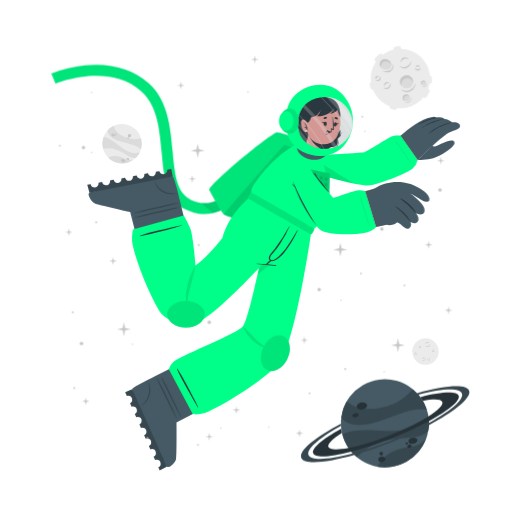
t = 0.00 s
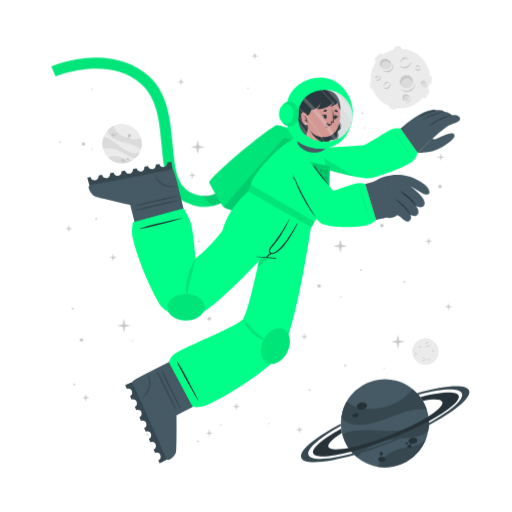
t = 1.05 s
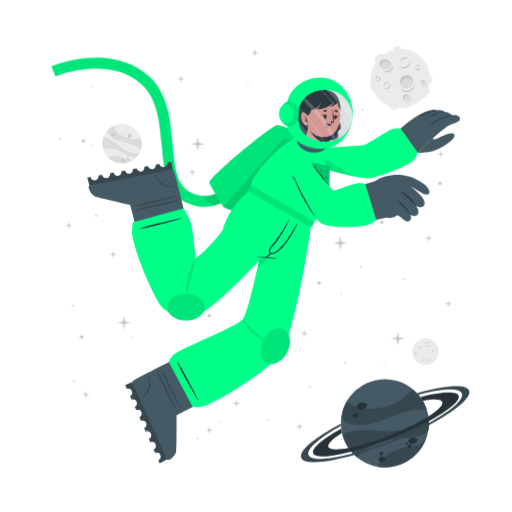
t = 1.95 s
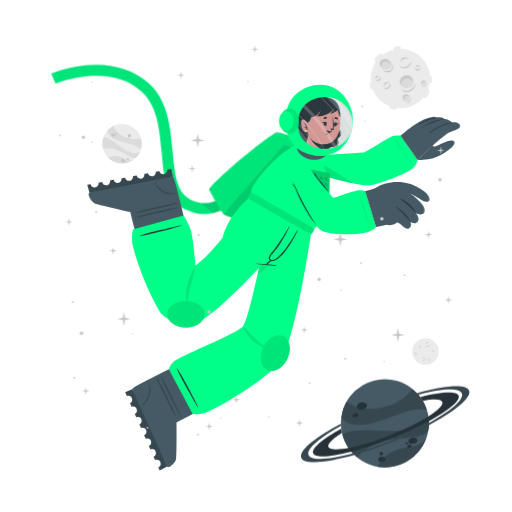
t = 3.00 s
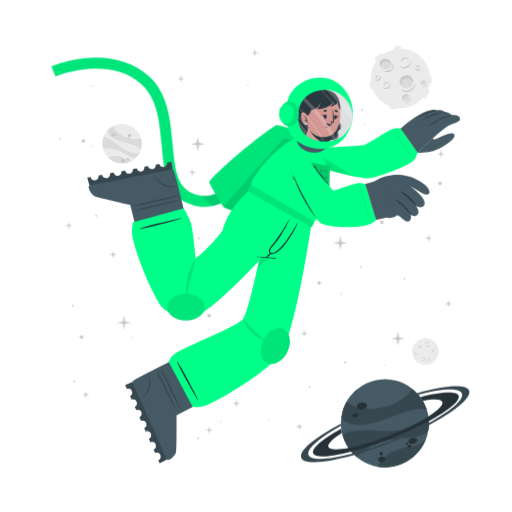
t = 4.05 s
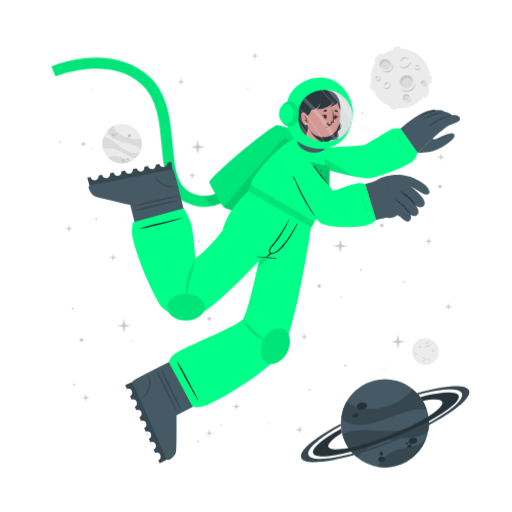
t = 4.95 s

The animated SVG that drew these frames (rendered in a browser with its animation timeline set to each time). Animation: 3 CSS @keyframes rules; one cycle of 6.00 s, repeats indefinitely.

<svg class="animated" id="freepik_stories-astronaut" xmlns="http://www.w3.org/2000/svg" viewBox="0 0 500 500" version="1.1" xmlns:xlink="http://www.w3.org/1999/xlink" xmlns:svgjs="http://svgjs.com/svgjs"><style>svg#freepik_stories-astronaut:not(.animated) .animable {opacity: 0;}svg#freepik_stories-astronaut.animated #freepik--Moon--inject-30 {animation: 3s Infinite  linear wind;animation-delay: 0s;}svg#freepik_stories-astronaut.animated #freepik--Planet--inject-30 {animation: 3s Infinite  linear shake;animation-delay: 0s;}svg#freepik_stories-astronaut.animated #freepik--Character--inject-30 {animation: 3s Infinite  linear floating;animation-delay: 0s;}svg#freepik_stories-astronaut.animated #freepik--Stars--inject-30 {animation: 6s Infinite  linear floating;animation-delay: 0s;}            @keyframes wind {                0% {                    transform: rotate( 0deg );                }                25% {                    transform: rotate( 1deg );                }                75% {                    transform: rotate( -1deg );                }            }                    @keyframes shake {                10%, 90% {                    transform: translate3d(-1px, 0, 0);                  }                  20%, 80% {                    transform: translate3d(2px, 0, 0);                  }                  30%, 50%, 70% {                    transform: translate3d(-4px, 0, 0);                  }                  40%, 60% {                    transform: translate3d(4px, 0, 0);                  }            }                    @keyframes floating {                0% {                    opacity: 1;                    transform: translateY(0px);                }                50% {                    transform: translateY(-10px);                }                100% {                    opacity: 1;                    transform: translateY(0px);                }            }        </style><g id="freepik--background-complete--inject-30" class="animable" style="transform-origin: 261.359px 235.839px;"><g id="elerg679j4wu"><circle cx="119.24" cy="140.32" r="19.23" style="fill: rgb(235, 235, 235); transform-origin: 119.24px 140.32px; transform: rotate(-21.46deg);" class="animable"></circle></g><path d="M137.64,145.92a22.4,22.4,0,0,0-6-3.75c-3.81-1.68-14.18-3.51-19-5.94-6.75-3.4-7.59-7.07-7.55-9a19.38,19.38,0,0,1,5.93-4.35c.48,2,2.29,8,13.5,12,5.79,2,11.33.68,13.21.22A19.13,19.13,0,0,1,137.64,145.92Z" style="fill: rgb(219, 219, 219); transform-origin: 121.778px 134.4px;" id="elrxjw5wasrk" class="animable"></path><path d="M129.79,156.41A19.27,19.27,0,0,1,105.68,154a15.8,15.8,0,0,1,3.45-1.36c5.17-1.26,10.86,1.21,12.94,2.38A11.36,11.36,0,0,0,129.79,156.41Z" style="fill: rgb(219, 219, 219); transform-origin: 117.735px 155.928px;" id="elnh617n2n1t" class="animable"></path><path d="M136.5,148.8l-.24.47-.22.42c-.18.32-.36.62-.55.92s-.35.54-.53.8l-.21.29-.24.32-.24.32-.31.36-.3.36-.27.3c-.2.22-.41.43-.62.64h0c-1.2.37-2.8.21-5.15-.72-3.49-1.37-7.26-4.67-14-7.09a24,24,0,0,0-12.93-.83h0a19.17,19.17,0,0,1,.5-11.63c1.23,0,5.18.52,13.61,7.48a49.9,49.9,0,0,0,8.49,5.81c7.2,3.77,11.36,2.65,13.1,1.78h.13Z" style="fill: rgb(219, 219, 219); transform-origin: 118.269px 143.957px;" id="elhqt8skyy2b" class="animable"></path><path d="M118.22,156c.34-.78,1.54-1,2.68-.52s1.79,1.54,1.44,2.32-1.54,1-2.68.52S117.88,156.83,118.22,156Z" style="fill: rgb(199, 199, 199); transform-origin: 120.282px 156.9px;" id="el9azrzoe6ly8" class="animable"></path><path d="M123.66,154.67c.2-.44.91-.55,1.59-.26s1.08.9.89,1.34-.9.56-1.59.26S123.47,155.11,123.66,154.67Z" style="fill: rgb(199, 199, 199); transform-origin: 124.9px 155.212px;" id="el0actl3y5pp9" class="animable"></path><path d="M108.75,131.05c.29-.67,1.33-.86,2.33-.42s1.57,1.33,1.28,2-1.34.86-2.34.42S108.45,131.72,108.75,131.05Z" style="fill: rgb(199, 199, 199); transform-origin: 110.553px 131.84px;" id="elrtpbbm6b0kg" class="animable"></path><path d="M112.29,130.39a.84.84,0,0,1,1.13-.28.85.85,0,0,1,.57,1,1,1,0,0,1-1.7-.74Z" style="fill: rgb(199, 199, 199); transform-origin: 113.151px 130.697px;" id="elybctsnhe4p" class="animable"></path><path d="M112.86,132.17a.53.53,0,0,1,.71-.15c.3.13.47.41.37.62s-.41.28-.71.15S112.77,132.39,112.86,132.17Z" style="fill: rgb(199, 199, 199); transform-origin: 113.402px 132.399px;" id="el80o4d3w2ev7" class="animable"></path><path d="M124.86,132.22a1.64,1.64,0,1,1,1,1.71A1.42,1.42,0,0,1,124.86,132.22Z" style="fill: rgb(199, 199, 199); transform-origin: 126.473px 132.415px;" id="el26ik4by7ku9" class="animable"></path><path d="M124.4,134.84a.76.76,0,1,1,.42.92A.73.73,0,0,1,124.4,134.84Z" style="fill: rgb(199, 199, 199); transform-origin: 125.123px 135.064px;" id="elgfn62nyted9" class="animable"></path><circle cx="415.48" cy="343.36" r="12.93" style="fill: rgb(235, 235, 235); transform-origin: 415.48px 343.36px;" id="el5nole7gc08i" class="animable"></circle><path d="M420.19,335.69a2.92,2.92,0,0,1-.48,1.75,3.45,3.45,0,0,1-1.41,1.24,2.56,2.56,0,0,1-1.9.17,2.7,2.7,0,0,1-1.44-1.12,3.71,3.71,0,0,0,1.55.69,2.33,2.33,0,0,0,.79,0,2.68,2.68,0,0,0,.76-.24l.36-.2c.11-.08.23-.15.33-.23a3.24,3.24,0,0,0,.6-.57A4.54,4.54,0,0,0,420.19,335.69Z" style="fill: rgb(199, 199, 199); transform-origin: 417.577px 337.324px;" id="elaisc3n7f757" class="animable"></path><path d="M415.54,336.43a1.84,1.84,0,0,1,.27-1.24,2.23,2.23,0,0,1,1-.88,1.76,1.76,0,0,1,1.35-.1,1.7,1.7,0,0,1,1,.83,2.8,2.8,0,0,0-1.08-.4,1.69,1.69,0,0,0-1,.18A3.06,3.06,0,0,0,415.54,336.43Z" style="fill: rgb(199, 199, 199); transform-origin: 417.341px 335.275px;" id="elqha30dndo5" class="animable"></path><path d="M415.48,349.44a1.79,1.79,0,0,1,0,1.23,2.13,2.13,0,0,1-.75,1.05,1.71,1.71,0,0,1-2.35-.25,3.35,3.35,0,0,0,1.1.15,1.62,1.62,0,0,0,.91-.35,2.67,2.67,0,0,0,.69-.77A3.41,3.41,0,0,0,415.48,349.44Z" style="fill: rgb(199, 199, 199); transform-origin: 413.984px 350.758px;" id="elbzskoycpap9" class="animable"></path><path d="M412.8,350.91a1.14,1.14,0,0,1-.09-.87,1.49,1.49,0,0,1,.52-.76,1.2,1.2,0,0,1,.93-.23,1.1,1.1,0,0,1,.73.48,2.46,2.46,0,0,0-.75,0,1.18,1.18,0,0,0-.56.24A2.18,2.18,0,0,0,412.8,350.91Z" style="fill: rgb(199, 199, 199); transform-origin: 413.776px 349.972px;" id="eltkk2qnpbd9g" class="animable"></path><path d="M410.82,337.8a1.15,1.15,0,0,1,.37.83,1.3,1.3,0,0,1-.37.92,1.15,1.15,0,0,1-.95.32,1.35,1.35,0,0,1-.81-.39,3.94,3.94,0,0,0,.8-.05,1.06,1.06,0,0,0,.56-.28,1.37,1.37,0,0,0,.33-.56A2.45,2.45,0,0,0,410.82,337.8Z" style="fill: rgb(199, 199, 199); transform-origin: 410.125px 338.84px;" id="elog5uzq740u" class="animable"></path><path d="M409.22,339.06a.74.74,0,0,1-.33-.57.91.91,0,0,1,.26-.68.82.82,0,0,1,.71-.23.81.81,0,0,1,.55.34,4.08,4.08,0,0,0-.54.1.76.76,0,0,0-.32.19,1.13,1.13,0,0,0-.22.32A2.13,2.13,0,0,0,409.22,339.06Z" style="fill: rgb(199, 199, 199); transform-origin: 409.65px 338.315px;" id="el27ijptkrpvw" class="animable"></path><path d="M419.81,351.44a1.14,1.14,0,0,1-.72.56,1.26,1.26,0,0,1-1-.14,1.14,1.14,0,0,1-.54-.83,1.36,1.36,0,0,1,.18-.89,3.66,3.66,0,0,0,.25.77,1,1,0,0,0,.4.47,1.32,1.32,0,0,0,.63.18A2.6,2.6,0,0,0,419.81,351.44Z" style="fill: rgb(199, 199, 199); transform-origin: 418.673px 351.093px;" id="el0dgo068ecym5" class="animable"></path><path d="M418.2,350.19a.75.75,0,0,1,.47-.45.87.87,0,0,1,.72.08.82.82,0,0,1,.4.63.9.9,0,0,1-.19.62,4.78,4.78,0,0,0-.24-.5.63.63,0,0,0-.25-.26.91.91,0,0,0-.37-.13A1.65,1.65,0,0,0,418.2,350.19Z" style="fill: rgb(199, 199, 199); transform-origin: 418.996px 350.383px;" id="el6xd5juxah2j" class="animable"></path><path d="M424.24,342.34a1.16,1.16,0,0,1-.28.86,1.27,1.27,0,0,1-.88.44,1.13,1.13,0,0,1-.92-.39,1.29,1.29,0,0,1-.35-.83,3.82,3.82,0,0,0,.63.5,1.09,1.09,0,0,0,.6.16,1.31,1.31,0,0,0,.62-.21A2.35,2.35,0,0,0,424.24,342.34Z" style="fill: rgb(199, 199, 199); transform-origin: 423.027px 342.991px;" id="eli4syrgs7hi" class="animable"></path><path d="M422.2,342.21a.75.75,0,0,1,.14-.64.93.93,0,0,1,.65-.34.8.8,0,0,1,.68.3.88.88,0,0,1,.19.62,3.83,3.83,0,0,0-.48-.28.74.74,0,0,0-.36-.08,1.13,1.13,0,0,0-.38.1A2.38,2.38,0,0,0,422.2,342.21Z" style="fill: rgb(199, 199, 199); transform-origin: 423.021px 341.719px;" id="elk2h6ij3xu3h" class="animable"></path><path d="M407.1,345.26a1.13,1.13,0,0,1-.27.87,1.27,1.27,0,0,1-.88.44,1.16,1.16,0,0,1-.93-.39,1.4,1.4,0,0,1-.35-.83,4.33,4.33,0,0,0,.64.5,1.07,1.07,0,0,0,.6.16,1.35,1.35,0,0,0,.62-.21A2,2,0,0,0,407.1,345.26Z" style="fill: rgb(199, 199, 199); transform-origin: 405.889px 345.916px;" id="elna1awyizpp9" class="animable"></path><path d="M405.07,345.14a.75.75,0,0,1,.14-.64.89.89,0,0,1,.64-.34.79.79,0,0,1,.68.3.85.85,0,0,1,.2.62,3.83,3.83,0,0,0-.48-.28.66.66,0,0,0-.36-.08,1.13,1.13,0,0,0-.38.1A2.38,2.38,0,0,0,405.07,345.14Z" style="fill: rgb(199, 199, 199); transform-origin: 405.891px 344.649px;" id="elcz524j6rne" class="animable"></path></g><g id="freepik--Moon--inject-30" class="animable" style="transform-origin: 391.45px 76.1246px;"><path d="M370.11,60.15l3.44-3.43a2.52,2.52,0,0,0,0-3.56h0a2.5,2.5,0,0,0-3.56,0l-3.44,3.43a2.52,2.52,0,0,0,0,3.56h0A2.52,2.52,0,0,0,370.11,60.15Z" style="fill: rgb(235, 235, 235); transform-origin: 370.05px 56.6508px;" id="elz6w7uxeklaq" class="animable"></path><path d="M417,94.19l2.18-4.34a2.5,2.5,0,0,0-1.12-3.38h0a2.51,2.51,0,0,0-3.38,1.12l-2.18,4.34a2.53,2.53,0,0,0,1.12,3.38h0A2.52,2.52,0,0,0,417,94.19Z" style="fill: rgb(235, 235, 235); transform-origin: 415.845px 90.8883px;" id="elvh3x6xqmdtp" class="animable"></path><path d="M387,50.45l2.58-.36a2.52,2.52,0,0,0,2.14-2.85h0a2.52,2.52,0,0,0-2.85-2.14l-2.58.37a2.52,2.52,0,0,0-2.14,2.85h0A2.51,2.51,0,0,0,387,50.45Z" style="fill: rgb(235, 235, 235); transform-origin: 387.935px 47.7758px;" id="eldcdk2r7z9qo" class="animable"></path><path d="M366.46,84.53l-.37-2.59a2.52,2.52,0,0,0-2.85-2.13h0a2.52,2.52,0,0,0-2.14,2.85l.37,2.58a2.53,2.53,0,0,0,2.85,2.14h0A2.52,2.52,0,0,0,366.46,84.53Z" style="fill: rgb(235, 235, 235); transform-origin: 363.78px 83.5943px;" id="elad8gq3nyqxd" class="animable"></path><g id="elvzu5ny2gd6a"><rect x="415.49" y="75.26" width="7.64" height="5.03" rx="2.16" style="fill: rgb(235, 235, 235); transform-origin: 419.31px 77.775px; transform: rotate(90deg);" class="animable"></rect></g><path d="M382.28,106.41l2.52.68a2.52,2.52,0,0,0,3.08-1.78h0a2.52,2.52,0,0,0-1.78-3.09l-2.52-.67a2.51,2.51,0,0,0-3.08,1.78h0A2.51,2.51,0,0,0,382.28,106.41Z" style="fill: rgb(235, 235, 235); transform-origin: 384.19px 104.319px;" id="eluk7dovmwym8" class="animable"></path><circle cx="391" cy="76.69" r="29.05" style="fill: rgb(235, 235, 235); transform-origin: 391px 76.69px;" id="elt3cmxluvu5n" class="animable"></circle><path d="M401.57,59.46a6.51,6.51,0,0,1-1.08,3.94,7.8,7.8,0,0,1-3.15,2.79,5.76,5.76,0,0,1-4.27.36,6,6,0,0,1-3.25-2.49,8.71,8.71,0,0,0,3.49,1.53,5.07,5.07,0,0,0,1.78,0,5.38,5.38,0,0,0,1.69-.54,9.1,9.1,0,0,0,.81-.44c.26-.17.52-.33.76-.52a8.54,8.54,0,0,0,1.35-1.27A9.92,9.92,0,0,0,401.57,59.46Z" style="fill: rgb(199, 199, 199); transform-origin: 395.699px 63.1311px;" id="eloizp8m1onoe" class="animable"></path><path d="M391.13,61.13a4.13,4.13,0,0,1,.6-2.78,5.18,5.18,0,0,1,2.19-2,3.9,3.9,0,0,1,3-.22A3.84,3.84,0,0,1,399.12,58a6.52,6.52,0,0,0-2.41-.89,3.94,3.94,0,0,0-2.24.4A6.81,6.81,0,0,0,391.13,61.13Z" style="fill: rgb(199, 199, 199); transform-origin: 395.105px 58.5293px;" id="el0tlv5nl8caae" class="animable"></path><path d="M381.29,81.08a3.94,3.94,0,0,1,.07,2.77,4.82,4.82,0,0,1-1.68,2.35,3.78,3.78,0,0,1-2.86.77,3.84,3.84,0,0,1-2.43-1.34,7,7,0,0,0,2.48.35,3.69,3.69,0,0,0,2-.79,6,6,0,0,0,1.55-1.73A7.44,7.44,0,0,0,381.29,81.08Z" style="fill: rgb(199, 199, 199); transform-origin: 377.984px 84.0434px;" id="elj9jezrvo0kk" class="animable"></path><path d="M375.27,84.38a2.57,2.57,0,0,1-.19-1.95,3.19,3.19,0,0,1,1.16-1.7,2.65,2.65,0,0,1,2.08-.52A2.44,2.44,0,0,1,380,81.28a5.58,5.58,0,0,0-1.7-.08,2.69,2.69,0,0,0-1.26.54A4.94,4.94,0,0,0,375.27,84.38Z" style="fill: rgb(199, 199, 199); transform-origin: 377.485px 82.2756px;" id="eldjzevuyt2bg" class="animable"></path><path d="M370.87,74.62a2.57,2.57,0,0,1,.83,1.86,2.85,2.85,0,0,1-.82,2,2.52,2.52,0,0,1-2.13.73,3.06,3.06,0,0,1-1.83-.87,10,10,0,0,0,1.81-.12,2.33,2.33,0,0,0,1.25-.63,2.88,2.88,0,0,0,.73-1.26A5.13,5.13,0,0,0,370.87,74.62Z" style="fill: rgb(199, 199, 199); transform-origin: 369.31px 76.9261px;" id="el8z1nkni6f79" class="animable"></path><path d="M367.27,77.44a1.68,1.68,0,0,1-.72-1.29,2,2,0,0,1,.58-1.52,1.77,1.77,0,0,1,1.58-.51,1.88,1.88,0,0,1,1.25.75,10.76,10.76,0,0,0-1.23.24,1.6,1.6,0,0,0-.7.41,2.28,2.28,0,0,0-.49.73A4.57,4.57,0,0,0,367.27,77.44Z" style="fill: rgb(199, 199, 199); transform-origin: 368.253px 75.7663px;" id="elksfxza1mwli" class="animable"></path><path d="M410.67,66a2.6,2.6,0,0,1-.62,1.94,2.84,2.84,0,0,1-2,1,2.57,2.57,0,0,1-2.07-.87,3,3,0,0,1-.78-1.87,9,9,0,0,0,1.43,1.11,2.23,2.23,0,0,0,1.34.36,3,3,0,0,0,1.39-.45A5.56,5.56,0,0,0,410.67,66Z" style="fill: rgb(199, 199, 199); transform-origin: 407.941px 67.4719px;" id="elocoqh99buvi" class="animable"></path><path d="M406.11,65.73a1.66,1.66,0,0,1,.31-1.44,2,2,0,0,1,1.44-.76,1.82,1.82,0,0,1,1.53.68,1.88,1.88,0,0,1,.43,1.39,9.72,9.72,0,0,0-1.08-.63,1.49,1.49,0,0,0-.8-.17,2.38,2.38,0,0,0-.85.22A4.64,4.64,0,0,0,406.11,65.73Z" style="fill: rgb(199, 199, 199); transform-origin: 407.944px 64.6284px;" id="elecnyozwa44h" class="animable"></path><g id="el52672g8vgj"><ellipse cx="397.01" cy="79.87" rx="6.44" ry="6.4" style="fill: rgb(219, 219, 219); transform-origin: 397.01px 79.87px; transform: rotate(-65.97deg);" class="animable"></ellipse></g><path d="M400,76.84a5.81,5.81,0,0,1,3.31,4.1,6.41,6.41,0,1,0-11.2,3.11,5.78,5.78,0,0,1,.2-4.24A5.84,5.84,0,0,1,400,76.84Z" style="fill: rgb(199, 199, 199); transform-origin: 396.987px 78.7649px;" id="el11jhbrs2h5ml" class="animable"></path><path d="M405.88,81a8.26,8.26,0,0,1-1.41,4.8,9.87,9.87,0,0,1-3.87,3.38,7.16,7.16,0,0,1-5.18.47,7.62,7.62,0,0,1-4-3,10.25,10.25,0,0,0,4.28,2,10.54,10.54,0,0,0,1.13.11,5.87,5.87,0,0,0,1.11-.09A7.1,7.1,0,0,0,400,88c.34-.17.69-.36,1-.55s.65-.42.94-.67a10.52,10.52,0,0,0,1.67-1.6A11.59,11.59,0,0,0,405.88,81Z" style="fill: rgb(199, 199, 199); transform-origin: 398.651px 85.4656px;" id="elkj0izamtyf" class="animable"></path><path d="M412.91,83.39a2.4,2.4,0,1,0-1.78-2.87A2.39,2.39,0,0,0,412.91,83.39Z" style="fill: rgb(219, 219, 219); transform-origin: 413.468px 81.0561px;" id="elnih4yg35fw" class="animable"></path><path d="M414.34,79.73A2.18,2.18,0,0,1,415.85,81,2.43,2.43,0,0,0,414,78.71a2.4,2.4,0,0,0-2.87,1.81,2.37,2.37,0,0,0,.84,2.41,2.12,2.12,0,0,1-.23-1.57A2.17,2.17,0,0,1,414.34,79.73Z" style="fill: rgb(199, 199, 199); transform-origin: 413.458px 80.7904px;" id="elznvcmnmc9c" class="animable"></path><path d="M416.78,80.82a2.9,2.9,0,0,1-.12,1.88,3.54,3.54,0,0,1-1.18,1.55,2.64,2.64,0,0,1-1.91.54,2.74,2.74,0,0,1-1.69-.86,4.09,4.09,0,0,0,1.71.37,2.65,2.65,0,0,0,1.51-.55A4.36,4.36,0,0,0,416.78,80.82Z" style="fill: rgb(199, 199, 199); transform-origin: 414.381px 82.813px;" id="el9sl6t9nq1jt" class="animable"></path><path d="M396.44,98.94a3.41,3.41,0,1,0-3.21-3.59A3.41,3.41,0,0,0,396.44,98.94Z" style="fill: rgb(219, 219, 219); transform-origin: 396.635px 95.5356px;" id="elqqnfc6wj4ra" class="animable"></path><path d="M397.54,93.46a3.07,3.07,0,0,1,2.41,1.4A3.4,3.4,0,1,0,395,98.53a3.1,3.1,0,0,1,2.54-5.07Z" style="fill: rgb(199, 199, 199); transform-origin: 396.584px 95.335px;" id="elo0vivkfdcd" class="animable"></path><path d="M401.22,94.38a4.48,4.48,0,0,1,.19,2.64,5.13,5.13,0,0,1-1.27,2.4,3.72,3.72,0,0,1-2.46,1.21,4.06,4.06,0,0,1-2.56-.69,5.23,5.23,0,0,0,2.5.2A3.76,3.76,0,0,0,399.68,99a5.84,5.84,0,0,0,1.26-2.1A6.18,6.18,0,0,0,401.22,94.38Z" style="fill: rgb(199, 199, 199); transform-origin: 398.323px 97.5099px;" id="elp6ykuzzhv4" class="animable"></path><path d="M381.24,66c-1.53,2.35-4.93,2.85-7.58,1.11s-3.57-5.05-2-7.4,4.93-2.84,7.59-1.11S382.78,63.69,381.24,66Z" style="fill: rgb(219, 219, 219); transform-origin: 376.446px 62.8572px;" id="elor4hpqviu9" class="animable"></path><path d="M372.8,62a4.43,4.43,0,0,0-.25,4.28,5.25,5.25,0,0,1-.92-6.49c1.53-2.35,4.93-2.85,7.59-1.11A5.83,5.83,0,0,1,382,63.9a5.53,5.53,0,0,0-2.29-3C377.28,59.37,374.19,59.82,372.8,62Z" style="fill: rgb(199, 199, 199); transform-origin: 376.453px 61.9611px;" id="elu9uv1hhv5f" class="animable"></path><path d="M383.12,62.16a5.49,5.49,0,0,1,.75,4.14,5.12,5.12,0,0,1-.95,2,6.39,6.39,0,0,1-1.66,1.53,6.23,6.23,0,0,1-2.15.73,7.29,7.29,0,0,1-2.19-.06,9.09,9.09,0,0,1-3.84-1.67,17.88,17.88,0,0,0,3.95.68,6.51,6.51,0,0,0,3.58-.77A5.47,5.47,0,0,0,382,67.59a5,5,0,0,0,.94-1.57A7.25,7.25,0,0,0,383.12,62.16Z" style="fill: rgb(199, 199, 199); transform-origin: 378.538px 66.3877px;" id="elmb5y7dc6szk" class="animable"></path></g><g id="freepik--Planet--inject-30" class="animable" style="transform-origin: 376.139px 413.34px;"><g id="elub1444lo6he"><circle cx="375.87" cy="413.34" r="43.02" style="fill: rgb(69, 90, 100); transform-origin: 375.87px 413.34px; transform: rotate(-74.9951deg);" class="animable"></circle></g><path d="M416.74,399.89a50.6,50.6,0,0,0-15.8.88c-9.14,1.83-30.47,11.81-42.37,13.55-16.73,2.46-23-3.17-25.36-6.69a43,43,0,0,1,5.28-15.58c3.38,2.95,14.49,11.72,40.09,4.53,13.2-3.72,21.59-13.34,24.44-16.6A42.76,42.76,0,0,1,416.74,399.89Z" style="fill: rgb(55, 71, 79); transform-origin: 374.975px 397.452px;" id="elp6w4fbj59e" class="animable"></path><path d="M415.87,429.18a43.05,43.05,0,0,1-47.24,26.58,34.45,34.45,0,0,1,4.55-6.94c7.84-9,21.44-11.76,26.75-12.3A25.27,25.27,0,0,0,415.87,429.18Z" style="fill: rgb(55, 71, 79); transform-origin: 392.25px 442.775px;" id="elm2s0qsdviuf" class="animable"></path><path d="M418.36,406.64c.07.39.12.77.17,1.16s.09.71.13,1.06c.08.8.15,1.6.18,2.39s.06,1.44.06,2.14c0,.27,0,.53,0,.8s0,.6,0,.89,0,.6,0,.9-.05.7-.08,1.06-.06.7-.1,1-.08.6-.11.9c-.09.66-.19,1.3-.31,1.95h0c-1.72,2.21-4.86,4-10.34,5.31-8.16,2-19.29.8-34.76,5.06a53.84,53.84,0,0,0-24.73,15.11h0a42.85,42.85,0,0,1-14.05-21.9c2.19-1.67,10.15-5.73,34.51-3.84a112.29,112.29,0,0,0,23-.3c18-2.36,24.21-9.77,26.27-13.61h0A1.82,1.82,0,0,1,418.36,406.64Z" style="fill: rgb(55, 71, 79); transform-origin: 376.66px 426.505px;" id="elbxir508wbc" class="animable"></path><path d="M358.4,395.52c.37,1.88-1.55,3.83-4.28,4.35s-5.23-.56-5.6-2.44,1.56-3.82,4.28-4.35S358,393.65,358.4,395.52Z" style="fill: rgb(38, 50, 56); transform-origin: 353.46px 396.474px;" id="el2z096rmvkcz" class="animable"></path><path d="M350.11,404.94c.2,1.06-1,2.17-2.6,2.49s-3.13-.28-3.33-1.34.95-2.17,2.59-2.49S349.9,403.89,350.11,404.94Z" style="fill: rgb(38, 50, 56); transform-origin: 347.145px 405.515px;" id="elrs8gdi65tj" class="animable"></path><path d="M407.54,429.57c.31,1.6-1.38,3.27-3.76,3.74s-4.58-.47-4.89-2.07,1.37-3.28,3.76-3.74S407.23,428,407.54,429.57Z" style="fill: rgb(38, 50, 56); transform-origin: 403.215px 430.408px;" id="elp3a98ftktsa" class="animable"></path><path d="M401.85,435.28c.17.85-.61,1.72-1.74,1.94a1.87,1.87,0,0,1-2.33-1.15c-.17-.85.61-1.72,1.74-1.94A1.87,1.87,0,0,1,401.85,435.28Z" style="fill: rgb(38, 50, 56); transform-origin: 399.815px 435.675px;" id="elpc36or9e08" class="animable"></path><path d="M398.54,432.72c.1.51-.4,1-1.12,1.18s-1.38-.17-1.48-.68.4-1,1.12-1.18S398.44,432.21,398.54,432.72Z" style="fill: rgb(38, 50, 56); transform-origin: 397.24px 432.97px;" id="el0zt6z5g5gje" class="animable"></path><path d="M376.35,447.84c.28,1.44-1,2.9-3,3.27s-3.68-.5-4-1.93,1-2.89,2.95-3.26S376.08,446.41,376.35,447.84Z" style="fill: rgb(38, 50, 56); transform-origin: 372.845px 448.515px;" id="elxm81affgagn" class="animable"></path><path d="M373.89,442.43a1.71,1.71,0,1,1-1.95-1.16A1.6,1.6,0,0,1,373.89,442.43Z" style="fill: rgb(38, 50, 56); transform-origin: 372.261px 442.94px;" id="elp95uf49fw6" class="animable"></path><path d="M418.84,411.25a346.49,346.49,0,0,1-36.64,16.83,342.87,342.87,0,0,1-39.21,13c-20.61,5.36-35.3,6.29-37.19,1.5s9.19-14.09,27.36-24.08c.12,1,.28,2,.47,3l.24,1.14c-9.22,5.86-14.34,10.93-13.19,13.85s8.58,3.14,19.59,1c10.78-2.08,25-6.36,40.23-12.37s28.57-12.64,37.86-18.51c9.46-5.95,14.73-11.13,13.56-14.09s-8.33-3.11-19-1.11a39.26,39.26,0,0,0-2.42-3.66c20.51-5.31,35.53-6.12,37.42-1.34S438.08,400.88,418.84,411.25Z" style="fill: rgb(38, 50, 56); transform-origin: 376.855px 414.472px;" id="elostog9ih8bf" class="animable"></path><path d="M418.86,415.07a383.2,383.2,0,0,1-35.81,16.44h0A380.06,380.06,0,0,1,346,444.31c-28.14,8-49.06,9.59-51.78,2.82s13.19-19.8,38.63-33.31c0,.66,0,1.33.08,2-21.11,11.64-34,22.68-31.68,28.49s19.63,4.87,43.31-1.47A359.42,359.42,0,0,0,418.89,413c21.4-11.74,34.49-22.91,32.14-28.76s-19.17-4.89-42.38,1.23c-.43-.51-.88-1-1.34-1.5,27.63-7.77,48.08-9.23,50.76-2.54S444.64,401.45,418.86,415.07Z" style="fill: rgb(55, 71, 79); transform-origin: 376.139px 414.278px;" id="eldenhdn30hxr" class="animable"></path></g><g id="freepik--Character--inject-30" class="animable" style="transform-origin: 249.682px 261.365px;"><path d="M194.2,208.66a44.5,44.5,0,0,1-12.75-4c-19.36-9.4-21.44-32.18-23.64-56.3-2-22.22-4.13-45.19-19.67-59.06-32.35-28.84-83.35-7.81-83.86-7.59l-4.19-9.88a124.34,124.34,0,0,1,33.06-8c25-2.52,46.52,3.5,62.12,17.42,18.71,16.68,21.11,42.93,23.22,66.09,2,21.93,3.73,40.87,17.64,47.62,29.16,14.15,48.44-21.19,49.24-22.7l9.48,5a77.22,77.22,0,0,1-16.57,20.32C217.57,206.71,206,210.43,194.2,208.66Z" style="fill: rgb(0, 255, 136); transform-origin: 147.47px 136.179px;" id="elfdovuj1sel7" class="animable"></path><g id="elrpjsjfmwr9i"><path d="M194.2,208.66a44.5,44.5,0,0,1-12.75-4c-19.36-9.4-21.44-32.18-23.64-56.3-2-22.22-4.13-45.19-19.67-59.06-32.35-28.84-83.35-7.81-83.86-7.59l-4.19-9.88a124.34,124.34,0,0,1,33.06-8c25-2.52,46.52,3.5,62.12,17.42,18.71,16.68,21.11,42.93,23.22,66.09,2,21.93,3.73,40.87,17.64,47.62,29.16,14.15,48.44-21.19,49.24-22.7l9.48,5a77.22,77.22,0,0,1-16.57,20.32C217.57,206.71,206,210.43,194.2,208.66Z" style="opacity: 0.1; transform-origin: 147.47px 136.179px;" class="animable"></path></g><g id="el9kwaqb078lu"><path d="M244.85,177.29a77.09,77.09,0,0,1-16.57,20.31c-6.44,5.48-13.2,9-20.13,10.56L196.08,198c23.52,3.15,38.58-24.45,39.3-25.77Z" style="opacity: 0.1; transform-origin: 220.465px 190.195px;" class="animable"></path></g><path d="M278.67,229.5c-.95.56-57.57-18.31-60-20.06a1.59,1.59,0,0,1-.31-.29c-2.77-2.73-13.24-22-14-23.51-1.84-3.85,55.21-51.93,65.82-56.39,2.66-1.12,37.51,11.34,42.73,16.4,2.24,2.17,6.45,10.95,6.22,12.15h0C318.76,159.52,279.63,228.94,278.67,229.5Z" style="fill: rgb(0, 255, 136); transform-origin: 261.728px 179.346px;" id="el8epg0rdw5u3" class="animable"></path><g id="elktfogebcn4"><path d="M278.67,229.5c-.95.56-57.57-18.31-60-20.06a1.59,1.59,0,0,1-.31-.29c-2.77-2.73-13.24-22-14-23.51-1.84-3.85,55.21-51.93,65.82-56.39,2.66-1.12,37.51,11.34,42.73,16.4,2.24,2.17,6.45,10.95,6.22,12.15h0C318.76,159.52,279.63,228.94,278.67,229.5Z" style="opacity: 0.1; transform-origin: 261.728px 179.346px;" class="animable"></path></g><g id="eldwqa3anseaf"><path d="M278.67,229.5c-.95.56-57.57-18.31-60-20.06a1.59,1.59,0,0,1-.31-.29c10.24-11.85,58.36-67.42,59.22-67.56s33.84,12.65,41.56,16.22C318.76,159.52,279.63,228.94,278.67,229.5Z" style="opacity: 0.1; transform-origin: 268.75px 185.551px;" class="animable"></path></g><path d="M196.48,344.63l-45.12,22.73c-8.64,4.29-16.14,8.22-19.83,10.61a.09.09,0,0,0-.06,0c-1.4.9-2.24,1.57-2.36,2l0,.08c-.46,3.44,31.87,73.53,33.82,75.59s8-3.33,8.91-7.05.53-36.1.53-36.1l44.85-23.13Z" style="fill: rgb(69, 90, 100); transform-origin: 173.163px 400.363px;" id="el87gygi0qbkd" class="animable"></path><path d="M122.25,383l1.61,3.65a3.8,3.8,0,0,1,1.31-.23,3.9,3.9,0,0,1,1.83,7.34l1.45,3.32a3.82,3.82,0,0,1,1.36-.25,3.89,3.89,0,0,1,1.78,7.35l1.46,3.33a3.55,3.55,0,0,1,1.39-.27,3.89,3.89,0,0,1,3.89,3.89,3.85,3.85,0,0,1-2.15,3.48l1.46,3.31a4.06,4.06,0,0,1,1.45-.27,3.89,3.89,0,0,1,1.69,7.4l1.46,3.31a3.84,3.84,0,0,1,1.48-.3,3.89,3.89,0,0,1,1.65,7.42l1.46,3.31a3.58,3.58,0,0,1,1.52-.32,3.9,3.9,0,0,1,1.62,7.44l1.46,3.32a3.64,3.64,0,0,1,1.57-.35,3.9,3.9,0,0,1,1.57,7.46l1.37,3.12,7-3.79L129.11,380Z" style="fill: rgb(55, 71, 79); transform-origin: 142.595px 419.73px;" id="el5hzl3saznva" class="animable"></path><path d="M144.47,373.18a16.37,16.37,0,0,1,1.62,13.09c-1.18,3.56-3.52,7.36-7.28,9.3-.11.06-.22-.14-.12-.21,6.4-4.92,9-14.69,5.56-22.06A.13.13,0,0,1,144.47,373.18Z" style="fill: rgb(55, 71, 79); transform-origin: 142.716px 384.361px;" id="elnz0xnhxizf" class="animable"></path><path d="M153.72,369.74c2.88,4.77,5.37,9.78,7.8,14.79s4.78,9.94,7.13,14.93c1.34,2.86,2.68,5.73,3.86,8.66a.16.16,0,0,1-.29.14c-2.81-4.81-5.27-9.84-7.79-14.8s-5-9.85-7.34-14.83c-1.37-2.86-2.65-5.74-3.8-8.69A.24.24,0,0,1,153.72,369.74Z" style="fill: rgb(55, 71, 79); transform-origin: 162.903px 388.992px;" id="elrffblxpt6n" class="animable"></path><path d="M157.88,368.33c2.89,4.77,5.37,9.78,7.8,14.8s4.78,9.94,7.13,14.93c1.34,2.86,2.68,5.73,3.86,8.65a.16.16,0,0,1-.29.14c-2.81-4.81-5.27-9.84-7.79-14.8s-5-9.85-7.34-14.83c-1.36-2.86-2.65-5.74-3.8-8.69A.24.24,0,0,1,157.88,368.33Z" style="fill: rgb(55, 71, 79); transform-origin: 167.063px 387.582px;" id="elzzmcka4vcpo" class="animable"></path><path d="M164.81,360.58l23.33,43.76s7,1.51,15.68-2.51c19.21-8.87,51.37-29.51,67.45-45.36C287.89,340.08,304.2,225.2,304.2,225.2L265,202.58s-20.36,108.33-27.84,116.15c-6.75,7.06-45.89,22.51-64.34,32.17A16.53,16.53,0,0,0,164.81,360.58Z" style="fill: rgb(0, 255, 136); transform-origin: 234.505px 303.599px;" id="elv942zjrd5gi" class="animable"></path><path d="M173.21,360.06c3.07,4.66,5.75,9.56,8.38,14.48s5.16,9.74,7.7,14.64c1.46,2.8,2.91,5.62,4.21,8.49a.17.17,0,0,1-.29.16c-3-4.7-5.65-9.63-8.37-14.49s-5.35-9.65-7.92-14.53c-1.47-2.8-2.87-5.63-4.13-8.53A.24.24,0,0,1,173.21,360.06Z" style="fill: rgb(38, 50, 56); transform-origin: 183.142px 378.925px;" id="el7cnzhj8kxd" class="animable"></path><g id="elkrgovtpr1lr"><path d="M251.64,268.16l52.56-43L265,202.58S258.6,236.8,251.64,268.16Z" style="opacity: 0.1; transform-origin: 277.92px 235.37px;" class="animable"></path></g><g id="el8y8ur6i8u2t"><path d="M260.8,339.2a9.27,9.27,0,0,1-4.14-.38,19.56,19.56,0,0,1-3.85-1.64,31.21,31.21,0,0,1-6.57-5c-1-1-1.88-2-2.77-3s-1.7-2.13-2.45-3.26-1.46-2.29-2.11-3.47-1.23-2.43-1.72-3.71a39.39,39.39,0,0,1,3,2.76c.94.95,1.92,1.86,2.81,2.82s1.86,1.86,2.75,2.82l1.39,1.38c.46.46.89.95,1.37,1.38,1.85,1.82,3.74,3.56,5.72,5.19A23.49,23.49,0,0,0,260.8,339.2Z" style="opacity: 0.1; transform-origin: 248.995px 329.012px;" class="animable"></path></g><g id="el4o2n6rp4oma"><ellipse cx="268.93" cy="344.82" rx="18.38" ry="13.04" style="fill: rgb(0, 255, 136); transform-origin: 268.93px 344.82px; transform: rotate(-64.61deg);" class="animable"></ellipse></g><g id="el8v48w1ios9m"><ellipse cx="268.93" cy="344.82" rx="18.38" ry="13.04" style="opacity: 0.1; transform-origin: 268.93px 344.82px; transform: rotate(-64.61deg);" class="animable"></ellipse></g><path d="M187.77,245.91l-11.92-49.09c-2.23-9.39-4.35-17.59-5.84-21.72,0,0,0,0,0-.07a6.82,6.82,0,0,0-1.38-2.74s0,0-.07,0c-3.24-1.23-78.83,14.38-81.28,15.82s1.43,8.53,4.85,10.27,35,8.69,35,8.69L139.51,256Z" style="fill: rgb(69, 90, 100); transform-origin: 137.14px 214.111px;" id="eloz38d1itk4m" class="animable"></path><path d="M167.23,164.93l-3.92.74a3.75,3.75,0,0,1-.06,1.33,3.9,3.9,0,0,1-7.57.11l-3.56.67a3.79,3.79,0,0,1-.07,1.38,3.89,3.89,0,0,1-7.56.07l-3.57.66a3.79,3.79,0,0,1,0,1.42,3.9,3.9,0,0,1-4.68,2.91,3.83,3.83,0,0,1-2.89-2.88l-3.56.67a4.08,4.08,0,0,1-.07,1.47,3.89,3.89,0,0,1-7.58,0l-3.56.67a3.89,3.89,0,0,1-4.72,4.42,3.91,3.91,0,0,1-2.93-3l-3.55.68a3.69,3.69,0,0,1,0,1.55,3.9,3.9,0,0,1-7.62-.11l-3.56.67a3.65,3.65,0,0,1,0,1.61,3.89,3.89,0,0,1-7.62-.16l-3.35.63,2.11,7.63,81.36-15.77Z" style="fill: rgb(55, 71, 79); transform-origin: 126.965px 176.5px;" id="elzjd5z2sscfc" class="animable"></path><path d="M171.74,188.79a16.37,16.37,0,0,1-13.12-1.39c-3.2-2-6.37-5.09-7.41-9.2,0-.11.19-.18.24-.06,3.34,7.34,12.27,12.06,20.22,10.41A.13.13,0,0,1,171.74,188.79Z" style="fill: rgb(55, 71, 79); transform-origin: 161.505px 183.822px;" id="el2uwfhdy55qt" class="animable"></path><path d="M173,198.58c-5.3,1.73-10.74,3-16.18,4.24s-10.76,2.41-16.16,3.56c-3.08.66-6.18,1.32-9.3,1.81a.16.16,0,0,1-.07-.32c5.32-1.65,10.77-2.9,16.18-4.24s10.72-2.61,16.11-3.79c3.09-.68,6.18-1.28,9.32-1.72A.24.24,0,0,1,173,198.58Z" style="fill: rgb(55, 71, 79); transform-origin: 152.153px 203.157px;" id="elw41m8etsn3" class="animable"></path><path d="M173.43,203c-5.31,1.73-10.75,3-16.18,4.24s-10.77,2.41-16.16,3.56c-3.09.66-6.19,1.32-9.31,1.81a.16.16,0,0,1-.06-.32c5.32-1.65,10.77-2.9,16.17-4.23s10.73-2.61,16.11-3.8c3.1-.67,6.19-1.27,9.33-1.72A.24.24,0,0,1,173.43,203Z" style="fill: rgb(55, 71, 79); transform-origin: 152.581px 207.576px;" id="elyxuvgauecnb" class="animable"></path><path d="M304.26,225.23s-10.86,11.9-20.08,21.25c-6.73,6.84-12.95,12.66-14.6,12.69-1.87,0-10.38-.9-13.2-1.27,0,0-41.94,46.14-63.47,57.3-7.37,3.82-30.52-.1-37.22-11.42-10.87-18.37-21.9-46.13-25.93-63.59-1.8-7.79.05-16.21.05-16.21l49.59-13.7s5.36,8.93,7,14.54c2.42,8.47,4.59,34.41,4.59,34.41,13.41-9.58,26.47-27.28,26.47-27.28s3.86-20.56,28-40.75Z" style="fill: rgb(0, 255, 136); transform-origin: 216.616px 253.91px;" id="elzqr0204324" class="animable"></path><path d="M269.53,258.92a109.54,109.54,0,0,0-19-1.46.2.2,0,0,0,0,.39c6.29.67,12.63,1.5,18.94,1.83A.38.38,0,0,0,269.53,258.92Z" style="fill: rgb(38, 50, 56); transform-origin: 260.127px 258.568px;" id="elyno352pkvy" class="animable"></path><path d="M290.7,225.07c.08-.19-.21-.4-.31-.21A193.26,193.26,0,0,1,280,241.31c-1.7,2.48-11.92,15.71-15.85,12.12-.66-.61-.62-1.57-.1-2.78.63-1.45,2.09-2.84,3.09-4.08,2.2-2.74,4.31-5.54,6.28-8.44A94.74,94.74,0,0,0,282.85,221a.17.17,0,0,0-.3-.15,178.74,178.74,0,0,1-14.62,22.77c-2.68,3.43-7.75,8-4.15,10.8s11.57-5.17,13.52-7.48A99.25,99.25,0,0,0,290.7,225.07Z" style="fill: rgb(38, 50, 56); transform-origin: 276.623px 237.894px;" id="elu7wcl3tuzg8" class="animable"></path><path d="M264.07,253.88a28.1,28.1,0,0,0-2.7,2.42,7.85,7.85,0,0,0-1.8,2.22c-.07.17.13.3.28.24a9.87,9.87,0,0,0,2.39-1.8c.87-.73,1.75-1.44,2.59-2.2A.58.58,0,0,0,264.07,253.88Z" style="fill: rgb(38, 50, 56); transform-origin: 262.293px 256.258px;" id="elipd609b602c" class="animable"></path><path d="M136.76,230.07c5.18-1.79,10.51-3.14,15.84-4.44s10.54-2.54,15.83-3.76c3-.7,6.06-1.4,9.12-1.93a.17.17,0,0,1,.08.32c-5.21,1.72-10.55,3-15.84,4.44s-10.5,2.74-15.79,4c-3,.72-6.06,1.36-9.14,1.84A.24.24,0,0,1,136.76,230.07Z" style="fill: rgb(38, 50, 56); transform-origin: 157.145px 225.243px;" id="el58eboghf5fm" class="animable"></path><g id="elqg3e4i7mile"><path d="M183.14,297.2a10.49,10.49,0,0,1-1.5-4.83c-.1-.84-.1-1.68-.15-2.53s0-1.68.08-2.52a52.55,52.55,0,0,1,1.68-9.85,71.11,71.11,0,0,1,3.2-9.39,59.85,59.85,0,0,1,4.5-8.85c-.51,3.3-1.32,6.48-2.11,9.64s-1.64,6.29-2.48,9.41-1.64,6.24-2.31,9.38c-.31,1.56-.64,3.14-.83,4.72A14.43,14.43,0,0,0,183.14,297.2Z" style="opacity: 0.1; transform-origin: 186.21px 278.215px;" class="animable"></path></g><ellipse cx="181.55" cy="306.94" rx="18.38" ry="13.04" style="fill: rgb(0, 255, 136); transform-origin: 181.55px 306.94px;" id="el6feddti5udt" class="animable"></ellipse><g id="elvtrs3ihicgj"><ellipse cx="181.55" cy="306.94" rx="18.38" ry="13.04" style="opacity: 0.1; transform-origin: 181.55px 306.94px;" class="animable"></ellipse></g><path d="M302.93,165.7c29.4,11.7,52.93,16.43,62.23,13.72,8.14-2.38,31.36-12.37,42.66-23.2,3.41-3.26-12-25.52-16.72-23.75s-28.38,15.07-34.56,17.26c-3.51,1.24-41.77,2.67-50.47,2.82C291.55,152.81,289.88,160.51,302.93,165.7Z" style="fill: rgb(247, 169, 160); transform-origin: 351.195px 156.267px;" id="el8002knh0kyc" class="animable"></path><path d="M423.09,141.39c-1.07,1.64-.22,2.22,3.08,1.09s15.37-8.36,17.54-3.93-15,14.39-20.65,15.84-15.24,1.83-15.24,1.83C410.78,153.61,417.35,146.59,423.09,141.39Z" style="fill: rgb(69, 90, 100); transform-origin: 425.859px 146.674px;" id="el3q6jvylmjt9" class="animable"></path><path d="M391.1,132.47c8.6-7,18.87-16.35,31.27-18.29a6.21,6.21,0,0,1,4,.62c5.54-1,7.66,1.36,7.66,1.36,5.44.68,7.28,3.36,7.28,3.36s6.51-1.06,7.81,2.77c1.47,4.3-8,4.95-12.95,8.48-11.39,8.09-25.31,22.79-28.37,25.45Z" style="fill: rgb(69, 90, 100); transform-origin: 420.187px 135.151px;" id="elcp63y9l5cbu" class="animable"></path><path d="M418.3,130.86a90.32,90.32,0,0,1,10.37-6.52,89.67,89.67,0,0,1,12.58-4.68.11.11,0,0,0-.05-.21,47.55,47.55,0,0,0-23,11.26C418,130.84,418.12,131,418.3,130.86Z" style="fill: rgb(38, 50, 56); transform-origin: 429.705px 125.182px;" id="el35asoj3z5ba" class="animable"></path><path d="M412.41,124.7c3.43-2.07,9.49-5.67,21.67-8.41,0,0,0-.07,0-.07a42.55,42.55,0,0,0-21.76,8.32C412.11,124.68,412.18,124.84,412.41,124.7Z" style="fill: rgb(38, 50, 56); transform-origin: 423.137px 120.487px;" id="elwg7bbusaro" class="animable"></path><path d="M409.31,121.33c6-3.3,10.15-4.62,17.06-6.49,0,0,0-.08,0-.08-8.08,1.3-10.86,2.69-17.19,6.38C409,121.26,409.08,121.46,409.31,121.33Z" style="fill: rgb(38, 50, 56); transform-origin: 417.726px 118.066px;" id="el3vmshm9yxej" class="animable"></path><path d="M391.1,132.47l16.72,23.75a17.14,17.14,0,0,1-4.76,8.35c-3.92,3.79-34.48,16.45-43.94,16.59S312.7,172,299.46,165.3s-6.15-12.5,3.55-13.16,50.29-3,52.62-3.57,21.58-12.72,25.66-14.84S391.1,132.47,391.1,132.47Z" style="fill: rgb(0, 255, 136); transform-origin: 350.007px 156.73px;" id="elidkd4nlvrsr" class="animable"></path><g id="elebvhv71grha"><path d="M299.46,165.3c9.59,4.85,31.61,11.06,46.62,14.08l-44.17-27.15C292.8,153.25,286.73,158.86,299.46,165.3Z" style="opacity: 0.1; transform-origin: 319.138px 165.805px;" class="animable"></path></g><g id="elxlau2rvz4gb"><path d="M384.8,135.23c2.52,3.23,4.87,6.59,7.2,10s4.59,6.68,6.87,10c1.3,1.91,2.61,3.84,3.84,5.8.09.13,0,.2-.12.08-2.49-3.24-4.83-6.62-7.2-10s-4.67-6.63-7-10c-1.31-1.92-2.59-3.85-3.81-5.83C384.5,135.16,384.67,135.06,384.8,135.23Z" style="opacity: 0.1; transform-origin: 393.653px 148.156px;" class="animable"></path></g><path d="M304.2,225.2l-58.8-34a13.5,13.5,0,0,1,1.95-10c7.47-12.21,25.36-32.31,41.34-39.71,11.52-5.32,20.58-.81,24,7.68.87,2.15,9.33,30.09,8.28,40.05-1.11,10.54-6.23,23.6-10.83,30.76A16.13,16.13,0,0,1,304.2,225.2Z" style="fill: rgb(0, 255, 136); transform-origin: 283.103px 182.199px;" id="elgwmzurc6v5o" class="animable"></path><path d="M303.73,228.78c.87.13,3.47-4.67,3.23-5.37s-61.33-35.68-61.78-35.76-3.42,5.82-2.88,6.25S302.57,228.6,303.73,228.78Z" style="fill: rgb(0, 255, 136); transform-origin: 274.605px 208.216px;" id="el08tclqinr4st" class="animable"></path><g id="elhn8kjs2mqai"><path d="M303.73,228.78c.87.13,3.47-4.67,3.23-5.37s-61.33-35.68-61.78-35.76-3.42,5.82-2.88,6.25S302.57,228.6,303.73,228.78Z" style="opacity: 0.1; transform-origin: 274.605px 208.216px;" class="animable"></path></g><polygon points="291.84 189.35 321.45 195.58 322.11 169.34 292.5 163.11 291.84 189.35" style="fill: rgb(0, 255, 136); transform-origin: 306.975px 179.345px;" id="elzkbjdpp9m0e" class="animable"></polygon><g id="elohx5d68e38n"><polygon points="291.84 189.35 321.45 195.58 322.11 169.34 292.5 163.11 291.84 189.35" style="opacity: 0.2; transform-origin: 306.975px 179.345px;" class="animable"></polygon></g><g id="el5sx9ab8q3u9"><polygon points="291.84 189.35 295.59 190.14 296.25 163.9 292.5 163.11 291.84 189.35" style="opacity: 0.1; transform-origin: 294.045px 176.625px;" class="animable"></polygon></g><g id="eli6yxskovwg"><path d="M316.88,174.4a2,2,0,0,0,1.47,2,1.31,1.31,0,0,0,1.56-1.37,2,2,0,0,0-1.48-2A1.3,1.3,0,0,0,316.88,174.4Z" style="opacity: 0.1; transform-origin: 318.395px 174.715px;" class="animable"></path></g><g id="eluaj2cvd01dq"><path d="M316.74,180a2,2,0,0,0,1.47,2,1.3,1.3,0,0,0,1.56-1.37,2,2,0,0,0-1.47-2A1.3,1.3,0,0,0,316.74,180Z" style="opacity: 0.1; transform-origin: 318.255px 180.315px;" class="animable"></path></g><g id="elzlluhtb98bc"><path d="M316.6,185.5a2,2,0,0,0,1.47,2,1.31,1.31,0,0,0,1.56-1.38,2,2,0,0,0-1.47-2A1.3,1.3,0,0,0,316.6,185.5Z" style="opacity: 0.1; transform-origin: 318.115px 185.809px;" class="animable"></path></g><g id="elgyfsyl4v5x"><path d="M312.16,173.41a2,2,0,0,0,1.47,2,1.3,1.3,0,0,0,1.56-1.37,2,2,0,0,0-1.47-2A1.31,1.31,0,0,0,312.16,173.41Z" style="opacity: 0.1; transform-origin: 313.675px 173.726px;" class="animable"></path></g><g id="elrgnkstd77jd"><path d="M312,179a2,2,0,0,0,1.47,2,1.3,1.3,0,0,0,1.56-1.37,2,2,0,0,0-1.47-2A1.3,1.3,0,0,0,312,179Z" style="opacity: 0.1; transform-origin: 313.515px 179.315px;" class="animable"></path></g><g id="el4zp9leiq5to"><path d="M311.88,184.51a2,2,0,0,0,1.48,2,1.29,1.29,0,0,0,1.55-1.37,2,2,0,0,0-1.47-2A1.31,1.31,0,0,0,311.88,184.51Z" style="opacity: 0.1; transform-origin: 313.396px 184.826px;" class="animable"></path></g><g id="el00lcublkmhfup"><path d="M307.44,172.42a2,2,0,0,0,1.48,2,1.32,1.32,0,0,0,1.56-1.38,2,2,0,0,0-1.48-2A1.32,1.32,0,0,0,307.44,172.42Z" style="opacity: 0.1; transform-origin: 308.96px 172.73px;" class="animable"></path></g><g id="el58rv52yrczt"><path d="M307.31,178a2,2,0,0,0,1.47,2,1.31,1.31,0,0,0,1.56-1.37,2,2,0,0,0-1.48-2A1.3,1.3,0,0,0,307.31,178Z" style="opacity: 0.1; transform-origin: 308.825px 178.315px;" class="animable"></path></g><g id="eleuk0foej68a"><path d="M307.17,183.52a2,2,0,0,0,1.47,2,1.31,1.31,0,0,0,1.56-1.37,2,2,0,0,0-1.48-2A1.29,1.29,0,0,0,307.17,183.52Z" style="opacity: 0.1; transform-origin: 308.684px 183.834px;" class="animable"></path></g><path d="M317.33,95.94c1.12.33,6.21.56,8.81,5.64,2.47,4.8,1.47,18,1.69,21s3.88,4,4.23,7.43c.3,3-1.94,3.68-2.49,5.73-.42,1.59.81,4.28-1.05,6.44-1.69,2-4,1.12-5.51,1.57s-3,3.61-5.74,4.08-4.73-2.32-6.14-2.53-3.75,3.82-8.26,2.71-5.21-5.19-7-6.26-6.71-.51-8.5-3.22-1.65-5.91-2.43-7.23-2.86-1.46-3.64-4.33,2-4.18,2.72-6.45c.5-1.59-.7-3.31.71-5.62,1.94-3.18,6-1.78,8.14-5,1.69-2.54,6.18-14,13.86-15.83C312.05,92.83,317.33,95.94,317.33,95.94Z" style="fill: rgb(38, 50, 56); transform-origin: 306.625px 120.991px;" id="elld1sih23oks" class="animable"></path><path d="M327.8,121.88a4.25,4.25,0,0,0,1,1.73l1.29,1.52a12.65,12.65,0,0,1,2.18,3.21,4,4,0,0,1-.12,3.54,5.79,5.79,0,0,1-1.21,1.43,7.35,7.35,0,0,0-1.41,1.55,3.46,3.46,0,0,0-.16,2.18c.11.67.25,1.31.33,2a4.75,4.75,0,0,1-.69,3.57,2.68,2.68,0,0,1-1.45,1,5,5,0,0,1-1.89.11c-.65-.06-1.3-.19-2-.28a3.3,3.3,0,0,0-2,.12,3.62,3.62,0,0,1,1.93.07c.65.15,1.29.34,1.95.45a5.29,5.29,0,0,0,2.06,0,3.27,3.27,0,0,0,1.79-1.14,5.1,5.1,0,0,0,.92-4c-.07-.68-.21-1.33-.3-2a2.76,2.76,0,0,1,.11-1.71c.56-1,1.89-1.72,2.55-3a4.43,4.43,0,0,0,0-4.11,12.78,12.78,0,0,0-2.44-3.22l-1.41-1.4A4.68,4.68,0,0,1,327.8,121.88Z" style="fill: rgb(38, 50, 56); transform-origin: 327.428px 133.031px;" id="elo8np94rrfx" class="animable"></path><path d="M299,99.71a59.86,59.86,0,0,0-4,5.88c-.66,1-1.29,2-2,2.9a8.54,8.54,0,0,1-1.16,1.23,1.13,1.13,0,0,1-.31.21,1.27,1.27,0,0,1-.35.16c-.27.09-.55.16-.83.23a33.37,33.37,0,0,0-3.46,1,6.14,6.14,0,0,0-3,2.16,3.82,3.82,0,0,0-.66,1.78,5,5,0,0,0,.26,1.83,7.77,7.77,0,0,1,.57,3.46,7.36,7.36,0,0,0-.21-3.55,4.65,4.65,0,0,1-.14-1.69,3.28,3.28,0,0,1,.66-1.49A5.91,5.91,0,0,1,287.1,112c1.09-.39,2.24-.6,3.41-.89.29-.08.59-.17.88-.27a2.56,2.56,0,0,0,.87-.51,8.42,8.42,0,0,0,1.25-1.37,30.48,30.48,0,0,0,2-3l1.74-3.11A32.41,32.41,0,0,1,299,99.71Z" style="fill: rgb(38, 50, 56); transform-origin: 291.113px 110.13px;" id="el4hvj1otnlya" class="animable"></path><path d="M284,130.34a6.21,6.21,0,0,1,.37,2.47c.05.85.09,1.7.18,2.56a12.71,12.71,0,0,0,.49,2.56,5.59,5.59,0,0,0,1.34,2.34,7.07,7.07,0,0,0,5,1.43c.86,0,1.7-.08,2.54-.09a5.31,5.31,0,0,1,2.46.41,4.89,4.89,0,0,0-2.44-.78c-.86-.07-1.71-.07-2.55-.12-1.65-.09-3.39-.34-4.53-1.4a5,5,0,0,1-1.18-2,15.73,15.73,0,0,1-.6-2.41c-.15-.83-.26-1.67-.38-2.51-.07-.43-.14-.85-.24-1.27A2.5,2.5,0,0,0,284,130.34Z" style="fill: rgb(38, 50, 56); transform-origin: 290.19px 136.18px;" id="el9n1mvnfl18" class="animable"></path><path d="M298.06,144.6c.08,1.28,4.58,10.28,10.25,11,1.84.23,3.53-9.8,3.53-9.8l.29-.71,4.11-10-10.83-9.91-1.58-1.34s-.95,2.8-2.09,6.3l-.16.5c-.07.19-.14.38-.19.56-.18.52-.36,1.06-.52,1.59s-.26.8-.38,1.23l-.38,1.28A70.19,70.19,0,0,0,298.06,144.6Z" style="fill: rgb(247, 169, 160); transform-origin: 307.15px 139.722px;" id="elfuv5ldyrpf4" class="animable"></path><path d="M316.24,135.1l-3.94,9.58a23.08,23.08,0,0,1-10.88-13.54l.32-1c1.15-3.49,2.09-6.29,2.09-6.29l1.58,1.32Z" style="fill: rgb(38, 50, 56); transform-origin: 308.83px 134.265px;" id="elfgny8ojt4mt" class="animable"></path><path d="M332.31,120.86c-1.17,18.88-12.61,20.31-16.68,20-3.69-.23-16.25-1.49-17-20.39S307,96.2,315.43,96.28,333.48,102,332.31,120.86Z" style="fill: rgb(247, 169, 160); transform-origin: 315.497px 118.587px;" id="eloa4cgrqpda7" class="animable"></path><path d="M299.32,120c3,.66,4.62-5.67,4.62-5.67s6.23.87,9.52-7.8a13.9,13.9,0,0,1-3.78,7s11.15.35,17-8.21c0,0-2.49,4.43-4.45,5.86,0,0,4.78-.65,7.54-4.08,0,0,1.2,5.57,2.48,7.24,0,0,2.19-19.29-15.9-19.69,0,0-11.25-.8-16.47,7.48S299.32,120,299.32,120Z" style="fill: rgb(38, 50, 56); transform-origin: 314.869px 107.339px;" id="elapc8z17j5sh" class="animable"></path><path d="M301.51,122.15s-3.21-6.44-6.08-5.38-1.06,10,1.87,11.6a3.21,3.21,0,0,0,4.5-1.07Z" style="fill: rgb(247, 169, 160); transform-origin: 297.892px 122.766px;" id="elgcox0vnygp" class="animable"></path><path d="M296,119.31a0,0,0,0,0,0,.08c2,1.21,2.9,3.4,3.39,5.62a1.77,1.77,0,0,0-2.54-.87.07.07,0,0,0,0,.13,2,2,0,0,1,2,1,9.61,9.61,0,0,1,.76,1.88c.08.21.44.16.4-.07V127C300.53,124.25,299,120,296,119.31Z" style="fill: rgb(38, 50, 56); transform-origin: 298.055px 123.297px;" id="el7zng2gq27uc" class="animable"></path><path d="M299.58,127.84a.94.94,0,0,1-1.06.79.93.93,0,0,1-.79-1,.93.93,0,1,1,1.85.26Z" style="fill: rgb(255, 255, 255); transform-origin: 298.658px 127.731px;" id="elzl0iflxt3d" class="animable"></path><path d="M329.09,116.55a10.28,10.28,0,0,1-1.22-.41,2.06,2.06,0,0,1-1.17-.64.67.67,0,0,1,.09-.81,1.65,1.65,0,0,1,1.65-.2,2.36,2.36,0,0,1,1.41,1A.71.71,0,0,1,329.09,116.55Z" style="fill: rgb(38, 50, 56); transform-origin: 328.278px 115.461px;" id="el8dj3ydifx5c" class="animable"></path><path d="M316.82,116.2c.43-.09.81-.25,1.23-.38a2.09,2.09,0,0,0,1.18-.62.66.66,0,0,0-.08-.81,1.66,1.66,0,0,0-1.64-.24,2.4,2.4,0,0,0-1.44,1A.71.71,0,0,0,316.82,116.2Z" style="fill: rgb(38, 50, 56); transform-origin: 317.655px 115.123px;" id="el0z63yisliz8" class="animable"></path><path d="M319,120.22s-.11,0-.11.1c-.07,1.27-.36,2.7-1.54,3,0,0,0,.08,0,.08C318.78,123.34,319.15,121.43,319,120.22Z" style="fill: rgb(38, 50, 56); transform-origin: 318.19px 121.81px;" id="elflpy5cg6cgn" class="animable"></path><path d="M318,118.8c-2-.33-2.54,3.73-.67,4S319.7,119.08,318,118.8Z" style="fill: rgb(38, 50, 56); transform-origin: 317.609px 120.797px;" id="elqah0g80q93" class="animable"></path><path d="M317.18,118.91c-.38.19-.78.55-1.21.54s-.82-.49-1.09-.94c0-.05-.07,0-.08,0a1.49,1.49,0,0,0,.91,1.83c.74.2,1.38-.41,1.67-1.17C317.44,119.07,317.34,118.84,317.18,118.91Z" style="fill: rgb(38, 50, 56); transform-origin: 316.067px 119.433px;" id="elnz44c5p904" class="animable"></path><path d="M326.22,120.63s.09.07.08.12c-.21,1.25-.24,2.72.84,3.29,0,0,0,.08,0,.07C325.76,123.73,325.82,121.78,326.22,120.63Z" style="fill: rgb(38, 50, 56); transform-origin: 326.556px 122.37px;" id="elzmghe2lx1yq" class="animable"></path><path d="M327.51,119.47c2.05.12,1.66,4.19-.23,4.08S325.8,119.37,327.51,119.47Z" style="fill: rgb(38, 50, 56); transform-origin: 327.458px 121.51px;" id="eldhdhw5k74jq" class="animable"></path><path d="M328.34,119.81c.3.25.58.67,1,.74s.82-.34,1.14-.74c0,0,.06,0,.06,0-.05.78-.39,1.57-1.15,1.65s-1.13-.65-1.24-1.44C328.09,119.92,328.22,119.72,328.34,119.81Z" style="fill: rgb(38, 50, 56); transform-origin: 329.337px 120.627px;" id="el2nnx68jkn14" class="animable"></path><path d="M317.88,130.49c.25.35.48.8.93.92a3.43,3.43,0,0,0,1.39-.08c.05,0,.08,0,.05.07a1.73,1.73,0,0,1-1.71.4,1.35,1.35,0,0,1-.79-1.27A.07.07,0,0,1,317.88,130.49Z" style="fill: rgb(38, 50, 56); transform-origin: 319.006px 131.167px;" id="el6t54mo23xdk" class="animable"></path><path d="M323.83,126.3s.05,1.91-.05,2.8c0,.08-.23.1-.54.08h0a4.26,4.26,0,0,1-3.92-2.05c-.05-.09.08-.17.15-.11a6.34,6.34,0,0,0,3.72,1.55c.09-.24-.18-3.27,0-3.26a7.33,7.33,0,0,1,2,.69c0-4-.58-7.94-.5-11.91a.12.12,0,0,1,.24,0,64.29,64.29,0,0,1,1.09,12.8C325.92,127.37,324.17,126.5,323.83,126.3Z" style="fill: rgb(38, 50, 56); transform-origin: 322.668px 121.58px;" id="el043nf6t2qseg" class="animable"></path><path d="M322.88,129a4.92,4.92,0,0,1-2.13,1.31,2.35,2.35,0,0,1-1.36-.06c-.94-.36-.87-1.26-.61-2a5.87,5.87,0,0,1,.56-1.12A6.45,6.45,0,0,0,322.88,129Z" style="fill: rgb(38, 50, 56); transform-origin: 320.745px 128.756px;" id="el2iynl6zfdno" class="animable"></path><path d="M320.75,130.31a2.35,2.35,0,0,1-1.36-.06c-.94-.36-.87-1.26-.61-2A2.31,2.31,0,0,1,320.75,130.31Z" style="fill: rgb(255, 152, 185); transform-origin: 319.68px 129.316px;" id="el5gqz8ka4q9m" class="animable"></path><path d="M290,143.53a9.37,9.37,0,0,0,1.39,4.79c2.83,4.67,10.43,8.46,18,7.54,4.81-.59,7.78-2.53,9.28-5A35.3,35.3,0,0,1,290,143.53Z" style="fill: rgb(69, 90, 100); transform-origin: 304.335px 149.764px;" id="elp9fen1q502i" class="animable"></path><path d="M283.49,137.28c8.58,14.65,33.54,21.13,49.26,7.91,11.1-9.36,16-28.65,7.64-44.7C328.25,77.28,303.71,79.67,290,91,275.59,102.94,277,126.16,283.49,137.28Zm16.74-37.09c11.07-8.15,30.94-8.64,40.6,7.87A24.72,24.72,0,0,1,334.44,140c-12.74,9.55-32.81,5.06-39.66-5.37C289.59,126.72,288.52,108.81,300.23,100.19Z" style="fill: rgb(0, 255, 136); transform-origin: 311.693px 117.507px;" id="el7v5ktm55uxs" class="animable"></path><g id="elk83gormllw"><path d="M294.78,134.62c6.85,10.43,26.92,14.92,39.66,5.37a24.72,24.72,0,0,0,6.39-31.93c-9.66-16.51-29.53-16-40.6-7.87C288.52,108.81,289.59,126.72,294.78,134.62Z" style="fill: rgb(69, 90, 100); opacity: 0.1; transform-origin: 317.587px 119.957px;" class="animable"></path></g><g id="elco5jjsnvzsd"><path d="M294.78,134.62c6.85,10.43,26.92,14.92,39.66,5.37a24.72,24.72,0,0,0,6.39-31.93c-9.66-16.51-29.53-16-40.6-7.87C288.52,108.81,289.59,126.72,294.78,134.62Z" style="fill: rgb(69, 90, 100); opacity: 0.1; transform-origin: 317.587px 119.957px;" class="animable"></path></g><g id="elvzsj1t1gm0o"><g style="opacity: 0.2; transform-origin: 317.602px 119.935px;" class="animable"><path d="M318.59,94.69a183.52,183.52,0,0,1,24.83,31.48,24,24,0,0,0,.31-10.28A187.38,187.38,0,0,0,328.68,97,27.12,27.12,0,0,0,318.59,94.69Z" style="fill: rgb(255, 255, 255); transform-origin: 331.367px 110.43px;" id="eltchms75m3zd" class="animable"></path><path d="M291.4,125a24.41,24.41,0,0,0,3.38,9.64,22.26,22.26,0,0,0,9,7.49A147.41,147.41,0,0,0,291.4,125Z" style="fill: rgb(255, 255, 255); transform-origin: 297.59px 133.565px;" id="el7pjri7kvhbi" class="animable"></path><path d="M313.07,95a178.61,178.61,0,0,1,28.47,36.34c.19-.37.36-.74.52-1.12a180.64,180.64,0,0,0-27.77-35.38Z" style="fill: rgb(255, 255, 255); transform-origin: 327.565px 113.09px;" id="elsgymg7elggp" class="animable"></path><path d="M291.93,113.05a156.61,156.61,0,0,1,23.9,32.13c.38,0,.76,0,1.15,0A157.71,157.71,0,0,0,292.2,112C292.1,112.36,292,112.7,291.93,113.05Z" style="fill: rgb(255, 255, 255); transform-origin: 304.455px 128.59px;" id="eleqd5d66ps9" class="animable"></path><path d="M291.06,120.09c0,.48,0,.94,0,1.41a152.6,152.6,0,0,1,16,21.95c.45.16.9.31,1.36.44A152.12,152.12,0,0,0,291.06,120.09Z" style="fill: rgb(255, 255, 255); transform-origin: 299.74px 131.99px;" id="eloy2t5tj8rrm" class="animable"></path><path d="M295.7,104.75a163.83,163.83,0,0,1,30,39.46,25.62,25.62,0,0,0,3.39-1.17,166.67,166.67,0,0,0-31.22-40.81A22.3,22.3,0,0,0,295.7,104.75Z" style="fill: rgb(255, 255, 255); transform-origin: 312.395px 123.22px;" id="elf88obkqbuq" class="animable"></path></g></g><path d="M274.59,124.59c-1.64-4-1.67-12.28,2.51-16.22,4-3.72,10.79-4.09,13.81,4.35,2.08,5.83.43,12.54-2.79,15.63C283.56,132.72,276.75,129.94,274.59,124.59Z" style="fill: rgb(0, 255, 136); transform-origin: 282.697px 118.184px;" id="el6l4y0r8q58l" class="animable"></path><g id="elcl3bx4brg8k"><path d="M274.59,124.59c-1.64-4-1.67-12.28,2.51-16.22,4-3.72,10.79-4.09,13.81,4.35,2.08,5.83.43,12.54-2.79,15.63C283.56,132.72,276.75,129.94,274.59,124.59Z" style="opacity: 0.1; transform-origin: 282.697px 118.184px;" class="animable"></path></g><path d="M273.33,123.12c-1.26-3.12-1.28-9.44,1.93-12.47,3-2.86,8.29-3.14,10.61,3.34,1.6,4.48.33,9.64-2.15,12C280.23,129.36,275,127.22,273.33,123.12Z" style="fill: rgb(0, 255, 136); transform-origin: 279.56px 118.189px;" id="eluf453jbew5q" class="animable"></path><path d="M281.36,157.88c4.18,24.86,24,57,30.6,64.24,10.05,11.07,56.18-.8,65.58-2.6,4-.76-8.35-35.75-12.65-35-3.75.64-39,11-40.05,9.76-.85-1-17.89-24-30.11-39.15C284.19,142.06,280.26,151.3,281.36,157.88Z" style="fill: rgb(247, 169, 160); transform-origin: 329.754px 187.653px;" id="elo6rwvelltcd" class="animable"></path><path d="M356.59,186.63l6.45-1.71a21.93,21.93,0,0,0,5.85-2.7c7.23-4.17,27.51-9.69,45.82,5,7,5.61,6.14,13-2.18,8.45-5.87-3.2-9.66-5.92-11.86-6.43,0,0,4,9.42.86,14.46a109.86,109.86,0,0,1-9.09,12.59,24.14,24.14,0,0,1-2.51-1.49,12.45,12.45,0,0,1-12.39,4.75l-10.39,2.22Z" style="fill: rgb(69, 90, 100); transform-origin: 388.006px 199.708px;" id="elrt7cml0esa" class="animable"></path><path d="M376.42,179.35c4.29.84,13.36,2.79,20.22,7,7.62,4.63,21.06,15.62,17.58,21.21-2.55,4.1-8.05.35-8.05.35s4.59,5.71,1.48,8.91c-2.84,2.92-6.92-.23-6.92-.23s2.19,3.94-1.08,6.22c-3.94,2.75-7.89-6-14.28-6.64C383.93,216,376.42,179.35,376.42,179.35Z" style="fill: rgb(69, 90, 100); transform-origin: 395.602px 201.347px;" id="eljgg21fdr74i" class="animable"></path><path d="M390.4,193.55c3.91,1.46,11.93,7,15.78,14.15.08.16,0,.31-.1.18a88.05,88.05,0,0,0-15.72-14.26S390.36,193.54,390.4,193.55Z" style="fill: rgb(38, 50, 56); transform-origin: 398.286px 200.739px;" id="elsrgf9ak5w7n" class="animable"></path><path d="M386,201.38c3.24,1.61,11.25,7.74,14.9,15.06.08.17,0,.32-.11.18a93.59,93.59,0,0,0-14.84-15.17S385.9,201.36,386,201.38Z" style="fill: rgb(38, 50, 56); transform-origin: 393.435px 209.026px;" id="el4wcjg95levi" class="animable"></path><path d="M356.59,186.63l10.56,35.11s-2.11,4-11.56,5.82-37,2.31-43.35-3.51-23.92-36-30.05-58.33,6.73-20.24,13.47-10.57,29.21,37.72,29.88,38,16.43-5.74,22.14-6.9S356.59,186.63,356.59,186.63Z" style="fill: rgb(0, 255, 136); transform-origin: 323.864px 188.503px;" id="el3l8aoyrkehg" class="animable"></path><path d="M321.63,188.56c-1.58-1.61-3.06-3.29-4.53-5s-2.89-3.43-4.3-5.17-2.78-3.51-4.11-5.33l-2-2.72c-.64-.93-1.3-1.84-1.9-2.79.79.8,1.53,1.64,2.3,2.46l2.22,2.53c1.48,1.69,2.89,3.43,4.3,5.17s2.79,3.52,4.11,5.34S320.4,186.68,321.63,188.56Z" style="fill: rgb(38, 50, 56); transform-origin: 313.21px 178.055px;" id="elrxx2s0uedrm" class="animable"></path><path d="M309,172.73a12.24,12.24,0,0,1-1.09-2.13,23.27,23.27,0,0,1-.77-2.27,4.68,4.68,0,0,1,.74,1,9,9,0,0,1,.53,1.08A8.13,8.13,0,0,1,309,172.73Z" style="fill: rgb(38, 50, 56); transform-origin: 308.07px 170.53px;" id="elw83psudmd9i" class="animable"></path><path d="M309.47,220.9c-1.36-1.62-2.61-3.34-3.87-5.05s-2.41-3.5-3.57-5.28c-2.31-3.56-4.43-7.24-6.46-11s-3.86-7.57-5.52-11.49a120.25,120.25,0,0,1-4.41-11.94c.88,1.94,1.62,3.92,2.53,5.83s1.71,3.88,2.64,5.77l2.76,5.71c1,1.88,1.91,3.77,2.94,5.61,1.94,3.76,4.07,7.41,6.22,11S307.13,217.37,309.47,220.9Z" style="fill: rgb(38, 50, 56); transform-origin: 297.555px 198.52px;" id="el4b89cn1vrat" class="animable"></path><path d="M288.35,183.18a11.13,11.13,0,0,1-1.82-1.74,10.6,10.6,0,0,1-1.4-2.09,10.67,10.67,0,0,1,1.81,1.74A10.08,10.08,0,0,1,288.35,183.18Z" style="fill: rgb(38, 50, 56); transform-origin: 286.74px 181.265px;" id="el4n8pfl0heen" class="animable"></path><g id="elzozu9las8bh"><path d="M351.45,190.5c1.42,3.83,2.64,7.75,3.83,11.67s2.36,7.76,3.51,11.64c.66,2.23,1.32,4.46,1.9,6.7,0,.15-.09.18-.14,0-1.39-3.85-2.59-7.78-3.84-11.67s-2.44-7.74-3.61-11.62c-.67-2.23-1.3-4.45-1.86-6.71C351.18,190.34,351.37,190.29,351.45,190.5Z" style="opacity: 0.1; transform-origin: 355.959px 205.498px;" class="animable"></path></g></g><g id="freepik--Stars--inject-30" class="animable" style="transform-origin: 249.717px 244.82px;"><polygon points="381.88 337.25 387.39 338.27 388.62 344.08 389.85 338.27 395.36 337.25 389.87 335.91 388.62 330.43 387.36 335.91 381.88 337.25" style="fill: rgb(199, 199, 199); transform-origin: 388.62px 337.255px;" id="el44ct092gwx4" class="animable"></polygon><polygon points="114.28 321.65 119.78 322.67 121.02 328.47 122.25 322.67 127.75 321.64 122.27 320.3 121.02 314.82 119.76 320.3 114.28 321.65" style="fill: rgb(199, 199, 199); transform-origin: 121.015px 321.645px;" id="elnyffhtakrhl" class="animable"></polygon><polygon points="325.61 243.82 331.12 244.84 332.35 250.65 333.58 244.84 339.09 243.82 333.61 242.48 332.35 237 331.1 242.48 325.61 243.82" style="fill: rgb(199, 199, 199); transform-origin: 332.35px 243.825px;" id="elwppqz33lqea" class="animable"></polygon><polygon points="434.24 303.07 437.32 303.64 438.01 306.88 438.7 303.64 441.77 303.07 438.71 302.32 438.01 299.25 437.31 302.32 434.24 303.07" style="fill: rgb(199, 199, 199); transform-origin: 438.005px 303.065px;" id="elgsgoeibkcu" class="animable"></polygon><polygon points="200.6 426.57 203.68 427.14 204.36 430.38 205.05 427.14 208.13 426.57 205.06 425.82 204.36 422.75 203.66 425.82 200.6 426.57" style="fill: rgb(199, 199, 199); transform-origin: 204.365px 426.565px;" id="elxsotk1i1oi" class="animable"></polygon><polygon points="426.71 156.97 429.79 157.54 430.48 160.79 431.16 157.54 434.24 156.97 431.18 156.22 430.48 153.16 429.77 156.22 426.71 156.97" style="fill: rgb(199, 199, 199); transform-origin: 430.475px 156.975px;" id="elolya941ovn" class="animable"></polygon><polygon points="63.52 226.78 66.6 227.35 67.29 230.6 67.98 227.35 71.06 226.78 67.99 226.03 67.29 222.97 66.59 226.03 63.52 226.78" style="fill: rgb(199, 199, 199); transform-origin: 67.29px 226.785px;" id="elb64f08uw6xd" class="animable"></polygon><polygon points="80.04 391.98 83.12 392.55 83.81 395.79 84.5 392.55 87.57 391.98 84.51 391.23 83.81 388.16 83.11 391.23 80.04 391.98" style="fill: rgb(199, 199, 199); transform-origin: 83.805px 391.975px;" id="eleary61dbpwd" class="animable"></polygon><polygon points="414.83 239.19 417.91 239.75 418.6 243 419.28 239.75 422.36 239.18 419.3 238.44 418.6 235.37 417.89 238.44 414.83 239.19" style="fill: rgb(199, 199, 199); transform-origin: 418.595px 239.185px;" id="elw1chmxmzj2" class="animable"></polygon><polygon points="172.92 83.46 176 84.03 176.69 87.27 177.38 84.03 180.46 83.45 177.39 82.7 176.69 79.64 175.99 82.7 172.92 83.46" style="fill: rgb(199, 199, 199); transform-origin: 176.69px 83.455px;" id="elnh7avrls2i" class="animable"></polygon><polygon points="293.45 332.29 296.53 332.86 297.22 336.1 297.91 332.86 300.99 332.29 297.92 331.54 297.22 328.47 296.52 331.54 293.45 332.29" style="fill: rgb(199, 199, 199); transform-origin: 297.22px 332.285px;" id="elxlnlq01ysg9" class="animable"></polygon><path d="M193.31,433.59a.89.89,0,0,1,0,1.78A.89.89,0,0,1,193.31,433.59Z" style="fill: rgb(199, 199, 199); transform-origin: 193.31px 434.48px;" id="el4ovj4sc9dm5" class="animable"></path><path d="M352.52,266.2a.9.9,0,0,1,0,1.79A.9.9,0,0,1,352.52,266.2Z" style="fill: rgb(199, 199, 199); transform-origin: 352.52px 267.095px;" id="el4nden0puzmb" class="animable"></path><path d="M144,426.89a.9.9,0,0,1,0,1.79A.9.9,0,0,1,144,426.89Z" style="fill: rgb(199, 199, 199); transform-origin: 144px 427.785px;" id="elmk5d9lizq1g" class="animable"></path><path d="M395,277.89a.9.9,0,0,1,0,1.79A.9.9,0,0,1,395,277.89Z" style="fill: rgb(199, 199, 199); transform-origin: 395px 278.785px;" id="el769vv77ogfn" class="animable"></path><path d="M215.67,417.54a.63.63,0,0,1,0,1.26A.63.63,0,0,1,215.67,417.54Z" style="fill: rgb(199, 199, 199); transform-origin: 215.67px 418.17px;" id="el5wraqmnakrx" class="animable"></path><path d="M89.59,89.71a.63.63,0,0,1,0,1.26A.63.63,0,0,1,89.59,89.71Z" style="fill: rgb(199, 199, 199); transform-origin: 89.59px 90.34px;" id="elyyncs1fe1r" class="animable"></path><path d="M333.09,292.64a.63.63,0,0,1,0,1.26A.63.63,0,0,1,333.09,292.64Z" style="fill: rgb(199, 199, 199); transform-origin: 333.09px 293.27px;" id="el2itrilpwa2u" class="animable"></path><path d="M311.69,281.16a1.72,1.72,0,0,1,0,3.43A1.72,1.72,0,0,1,311.69,281.16Z" style="fill: rgb(199, 199, 199); transform-origin: 311.69px 282.875px;" id="elfnuehpzkan9" class="animable"></path><polygon points="186.4 147.26 191.91 148.28 193.14 154.08 194.37 148.28 199.88 147.25 194.39 145.91 193.14 140.43 191.88 145.91 186.4 147.26" style="fill: rgb(199, 199, 199); transform-origin: 193.14px 147.255px;" id="elku0gaq9ojy9" class="animable"></polygon><polygon points="245.11 58.08 248.19 58.65 248.88 61.9 249.57 58.65 252.65 58.08 249.58 57.33 248.88 54.27 248.18 57.33 245.11 58.08" style="fill: rgb(199, 199, 199); transform-origin: 248.88px 58.085px;" id="el3g8nrbajgn1" class="animable"></polygon><path d="M58.47,141.39a.9.9,0,0,1,0,1.79A.9.9,0,0,1,58.47,141.39Z" style="fill: rgb(199, 199, 199); transform-origin: 58.47px 142.285px;" id="elqki33uajcwr" class="animable"></path><path d="M72.49,378.09a.89.89,0,0,1,0,1.78A.89.89,0,0,1,72.49,378.09Z" style="fill: rgb(199, 199, 199); transform-origin: 72.49px 378.98px;" id="elyogekfys6g" class="animable"></path><path d="M94,216.21A.89.89,0,0,1,94,218,.89.89,0,0,1,94,216.21Z" style="fill: rgb(199, 199, 199); transform-origin: 94px 217.105px;" id="el1w2kr9z3i36" class="animable"></path><path d="M129.34,335.54a.63.63,0,0,1,0,1.26A.63.63,0,0,1,129.34,335.54Z" style="fill: rgb(199, 199, 199); transform-origin: 129.34px 336.17px;" id="elclfl4f40d8" class="animable"></path><path d="M262.52,416.47a.63.63,0,0,1,0,1.26A.63.63,0,0,1,262.52,416.47Z" style="fill: rgb(199, 199, 199); transform-origin: 262.52px 417.1px;" id="el93cjb5u4mwu" class="animable"></path><path d="M356.29,127.62a.63.63,0,0,1,0,1.26A.63.63,0,0,1,356.29,127.62Z" style="fill: rgb(199, 199, 199); transform-origin: 356.29px 128.25px;" id="elf3e2z9q7p1p" class="animable"></path><path d="M242.23,89a.63.63,0,0,1,0,1.26A.63.63,0,0,1,242.23,89Z" style="fill: rgb(199, 199, 199); transform-origin: 242.23px 89.63px;" id="elpc34jqcfq4m" class="animable"></path><path d="M204.37,313.11a1.71,1.71,0,0,1,0,3.42A1.71,1.71,0,0,1,204.37,313.11Z" style="fill: rgb(199, 199, 199); transform-origin: 204.37px 314.82px;" id="elfp8rrr1dkml" class="animable"></path><path d="M429.72,183.84a1.71,1.71,0,0,1,0,3.42A1.71,1.71,0,0,1,429.72,183.84Z" style="fill: rgb(199, 199, 199); transform-origin: 429.72px 185.55px;" id="el3xwxe9xx96k" class="animable"></path><path d="M79.6,333.83a1.71,1.71,0,0,1,0,3.42A1.71,1.71,0,0,1,79.6,333.83Z" style="fill: rgb(199, 199, 199); transform-origin: 79.6px 335.54px;" id="elipeyqrn92j" class="animable"></path><polygon points="184 174.82 187.08 175.39 187.77 178.64 188.45 175.39 191.53 174.82 188.47 174.07 187.77 171.01 187.06 174.07 184 174.82" style="fill: rgb(199, 199, 199); transform-origin: 187.765px 174.825px;" id="elcxcfylqgd4a" class="animable"></polygon><polygon points="288.73 423.25 291.81 423.82 292.5 427.07 293.18 423.82 296.26 423.25 293.2 422.5 292.5 419.44 291.8 422.5 288.73 423.25" style="fill: rgb(199, 199, 199); transform-origin: 292.495px 423.255px;" id="elezbtaipstj8" class="animable"></polygon><path d="M302.37,383.27a.89.89,0,0,1,0,1.78A.89.89,0,0,1,302.37,383.27Z" style="fill: rgb(199, 199, 199); transform-origin: 302.37px 384.16px;" id="elbj9kvtk5elh" class="animable"></path><path d="M337.15,359.53a.89.89,0,0,1,0,1.78A.89.89,0,0,1,337.15,359.53Z" style="fill: rgb(199, 199, 199); transform-origin: 337.15px 360.42px;" id="el73pdkuduhwq" class="animable"></path><polygon points="227.09 400.52 230.17 401.09 230.86 404.33 231.55 401.09 234.63 400.51 231.56 399.77 230.86 396.7 230.16 399.77 227.09 400.52" style="fill: rgb(199, 199, 199); transform-origin: 230.86px 400.515px;" id="eldyswrislfn9" class="animable"></polygon><path d="M353.83,113.07a.9.9,0,0,1,0,1.79A.9.9,0,0,1,353.83,113.07Z" style="fill: rgb(199, 199, 199); transform-origin: 353.83px 113.965px;" id="elx6gw4uzkqf" class="animable"></path><path d="M375.3,362.34a.64.64,0,0,1,0,1.27A.64.64,0,0,1,375.3,362.34Z" style="fill: rgb(199, 199, 199); transform-origin: 375.3px 362.975px;" id="elgcha7197fx6" class="animable"></path><polygon points="106.65 255 109.73 255.57 110.42 258.82 111.1 255.57 114.18 255 111.12 254.25 110.42 251.19 109.72 254.25 106.65 255" style="fill: rgb(199, 199, 199); transform-origin: 110.415px 255.005px;" id="elbyqdz16z07o" class="animable"></polygon><path d="M71.06,304.12a.89.89,0,0,1,0,1.78A.89.89,0,0,1,71.06,304.12Z" style="fill: rgb(199, 199, 199); transform-origin: 71.06px 305.01px;" id="elvltlqlcxgla" class="animable"></path><path d="M194.18,238.39a.89.89,0,0,1,0,1.78A.89.89,0,0,1,194.18,238.39Z" style="fill: rgb(199, 199, 199); transform-origin: 194.18px 239.28px;" id="el0vk9odjngvuh" class="animable"></path><path d="M89.59,148.22a.63.63,0,0,1,0,1.26A.63.63,0,0,1,89.59,148.22Z" style="fill: rgb(199, 199, 199); transform-origin: 89.59px 148.85px;" id="el3i6nn9xywzo" class="animable"></path><path d="M81.51,142.41a1.72,1.72,0,0,1,0,3.43A1.72,1.72,0,0,1,81.51,142.41Z" style="fill: rgb(199, 199, 199); transform-origin: 81.51px 144.125px;" id="elt52xfp1xck" class="animable"></path><path d="M372.9,222a1.71,1.71,0,0,1,0,3.42A1.71,1.71,0,0,1,372.9,222Z" style="fill: rgb(199, 199, 199); transform-origin: 372.9px 223.71px;" id="eln3kfte7ae2c" class="animable"></path></g><defs>     <filter id="active" height="200%">         <feMorphology in="SourceAlpha" result="DILATED" operator="dilate" radius="2"></feMorphology>                <feFlood flood-color="#32DFEC" flood-opacity="1" result="PINK"></feFlood>        <feComposite in="PINK" in2="DILATED" operator="in" result="OUTLINE"></feComposite>        <feMerge>            <feMergeNode in="OUTLINE"></feMergeNode>            <feMergeNode in="SourceGraphic"></feMergeNode>        </feMerge>    </filter>    <filter id="hover" height="200%">        <feMorphology in="SourceAlpha" result="DILATED" operator="dilate" radius="2"></feMorphology>                <feFlood flood-color="#ff0000" flood-opacity="0.5" result="PINK"></feFlood>        <feComposite in="PINK" in2="DILATED" operator="in" result="OUTLINE"></feComposite>        <feMerge>            <feMergeNode in="OUTLINE"></feMergeNode>            <feMergeNode in="SourceGraphic"></feMergeNode>        </feMerge>            <feColorMatrix type="matrix" values="0   0   0   0   0                0   1   0   0   0                0   0   0   0   0                0   0   0   1   0 "></feColorMatrix>    </filter></defs></svg>